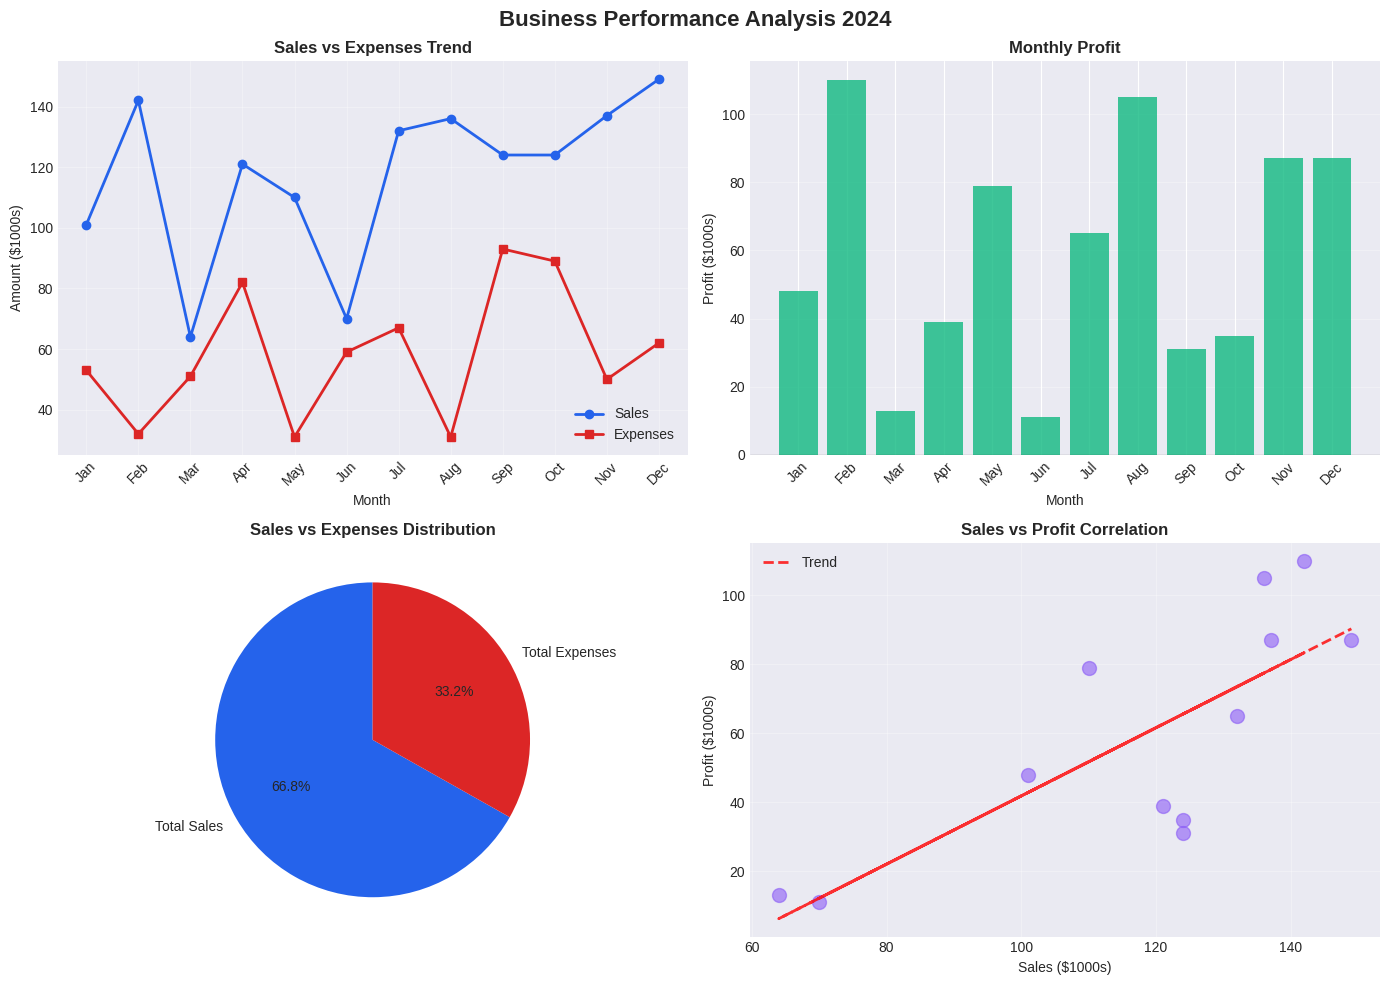

Write the Python code that produced this figure.
import matplotlib.pyplot as plt
import numpy as np
import pandas as pd

# Set style for better-looking plots
plt.style.use('seaborn-v0_8-darkgrid')
%matplotlib inline

# Generate sample data
np.random.seed(42)
months = ['Jan', 'Feb', 'Mar', 'Apr', 'May', 'Jun', 'Jul', 'Aug', 'Sep', 'Oct', 'Nov', 'Dec']
sales = np.random.randint(50, 150, size=12)
expenses = np.random.randint(30, 100, size=12)

# Create DataFrame
df = pd.DataFrame({
    'Month': months,
    'Sales': sales,
    'Expenses': expenses
})

df['Profit'] = df['Sales'] - df['Expenses']
df

# Create a comprehensive visualization
fig, axes = plt.subplots(2, 2, figsize=(14, 10))
fig.suptitle('Business Performance Analysis 2024', fontsize=16, fontweight='bold')

# Plot 1: Line chart - Sales and Expenses over time
axes[0, 0].plot(df['Month'], df['Sales'], marker='o', linewidth=2, label='Sales', color='#2563eb')
axes[0, 0].plot(df['Month'], df['Expenses'], marker='s', linewidth=2, label='Expenses', color='#dc2626')
axes[0, 0].set_title('Sales vs Expenses Trend', fontsize=12, fontweight='bold')
axes[0, 0].set_xlabel('Month')
axes[0, 0].set_ylabel('Amount ($1000s)')
axes[0, 0].legend()
axes[0, 0].grid(True, alpha=0.3)
axes[0, 0].tick_params(axis='x', rotation=45)

# Plot 2: Bar chart - Monthly profit
colors = ['#10b981' if x > 0 else '#ef4444' for x in df['Profit']]
axes[0, 1].bar(df['Month'], df['Profit'], color=colors, alpha=0.8)
axes[0, 1].set_title('Monthly Profit', fontsize=12, fontweight='bold')
axes[0, 1].set_xlabel('Month')
axes[0, 1].set_ylabel('Profit ($1000s)')
axes[0, 1].axhline(y=0, color='black', linestyle='-', linewidth=0.8)
axes[0, 1].grid(True, alpha=0.3, axis='y')
axes[0, 1].tick_params(axis='x', rotation=45)

# Plot 3: Pie chart - Total distribution
totals = [df['Sales'].sum(), df['Expenses'].sum()]
labels = ['Total Sales', 'Total Expenses']
colors_pie = ['#2563eb', '#dc2626']
axes[1, 0].pie(totals, labels=labels, autopct='%1.1f%%', startangle=90, colors=colors_pie)
axes[1, 0].set_title('Sales vs Expenses Distribution', fontsize=12, fontweight='bold')

# Plot 4: Scatter plot with trend line
x = np.arange(len(df))
axes[1, 1].scatter(df['Sales'], df['Profit'], s=100, alpha=0.6, color='#8b5cf6')
axes[1, 1].set_title('Sales vs Profit Correlation', fontsize=12, fontweight='bold')
axes[1, 1].set_xlabel('Sales ($1000s)')
axes[1, 1].set_ylabel('Profit ($1000s)')
axes[1, 1].grid(True, alpha=0.3)

# Add trend line
z = np.polyfit(df['Sales'], df['Profit'], 1)
p = np.poly1d(z)
axes[1, 1].plot(df['Sales'], p(df['Sales']), "r--", alpha=0.8, linewidth=2, label='Trend')
axes[1, 1].legend()

plt.tight_layout()
plt.show()

# Summary statistics
print("=" * 50)
print("PERFORMANCE SUMMARY")
print("=" * 50)
print(f"Total Sales: ${df['Sales'].sum()},000")
print(f"Total Expenses: ${df['Expenses'].sum()},000")
print(f"Total Profit: ${df['Profit'].sum()},000")
print(f"Average Monthly Profit: ${df['Profit'].mean():.2f},000")
print(f"Best Month: {df.loc[df['Profit'].idxmax(), 'Month']} (${df['Profit'].max()},000)")
print(f"Worst Month: {df.loc[df['Profit'].idxmin(), 'Month']} (${df['Profit'].min()},000)")
print("=" * 50)